Run: headless pygame with SDL's dummy video driver; simulated clock (each Clock.tick advances the game by its frame time, no real sleeping); random seed 0; keys injected as events and as key.get_pressed() state; mouse plan: one left click at the window centre at the start of phase 2, then a move to the lower-right quarter at the start of phase 3.
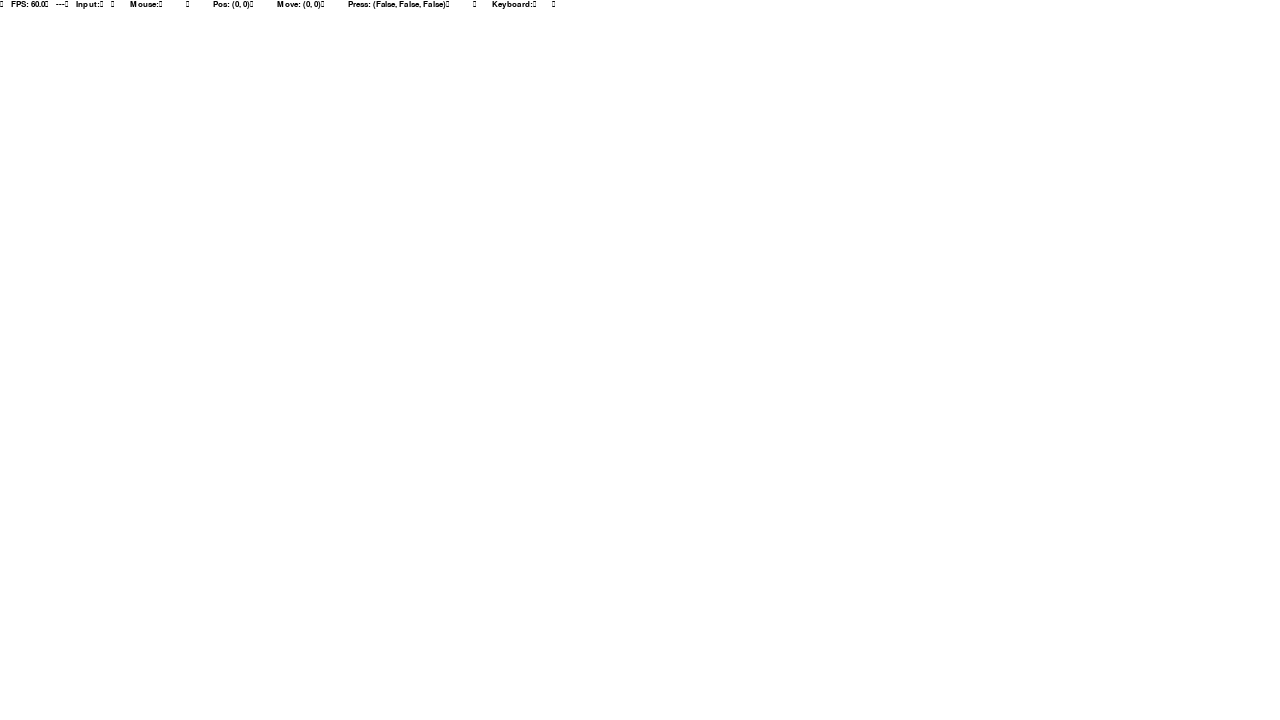
Frame 1 of 4 · flips 1–60 · no input
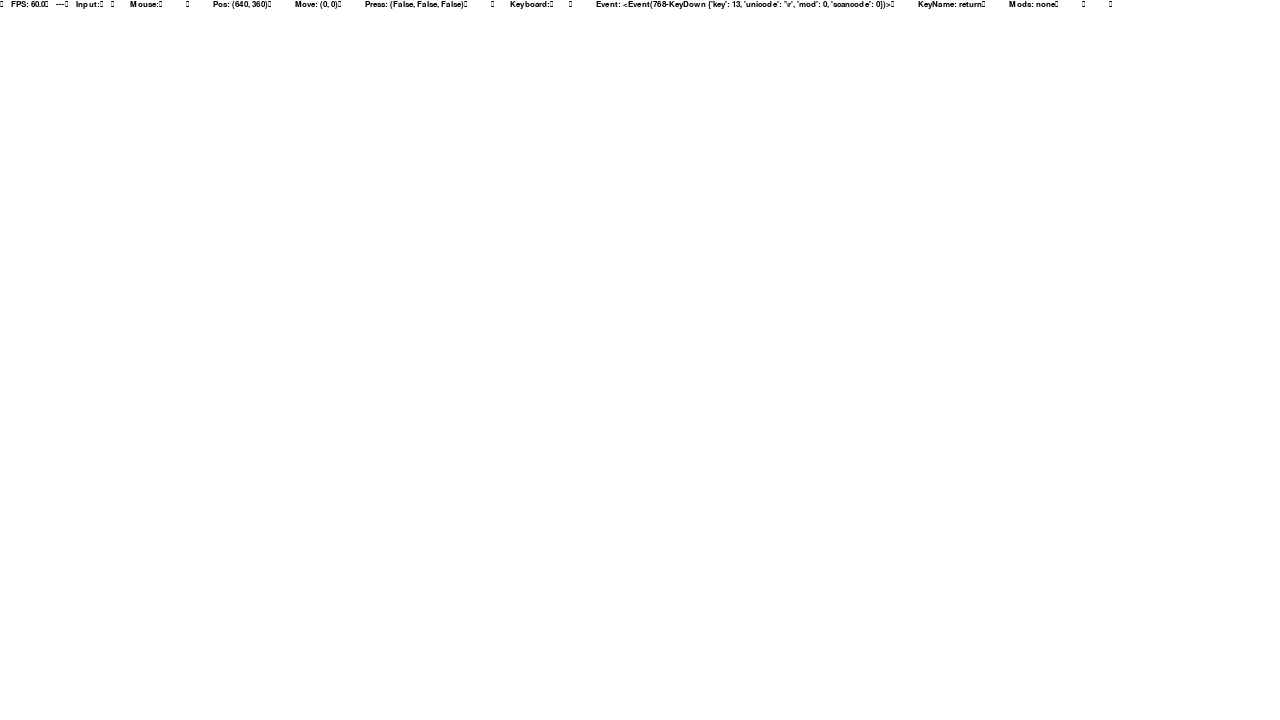
Frame 2 of 4 · flips 61–180 · clicked the window centre · tapped SPACE, RETURN · held RIGHT (→), D
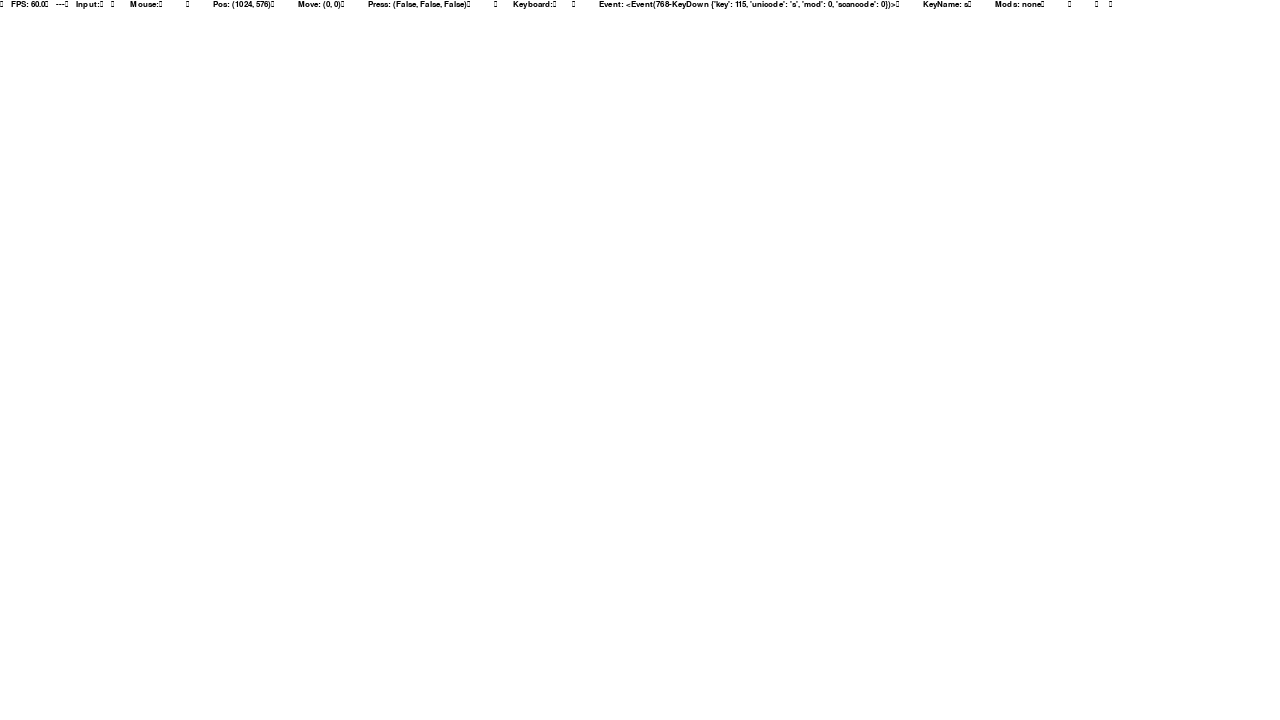
Frame 3 of 4 · flips 181–300 · moved the mouse to the lower-right quarter · held DOWN (↓), S
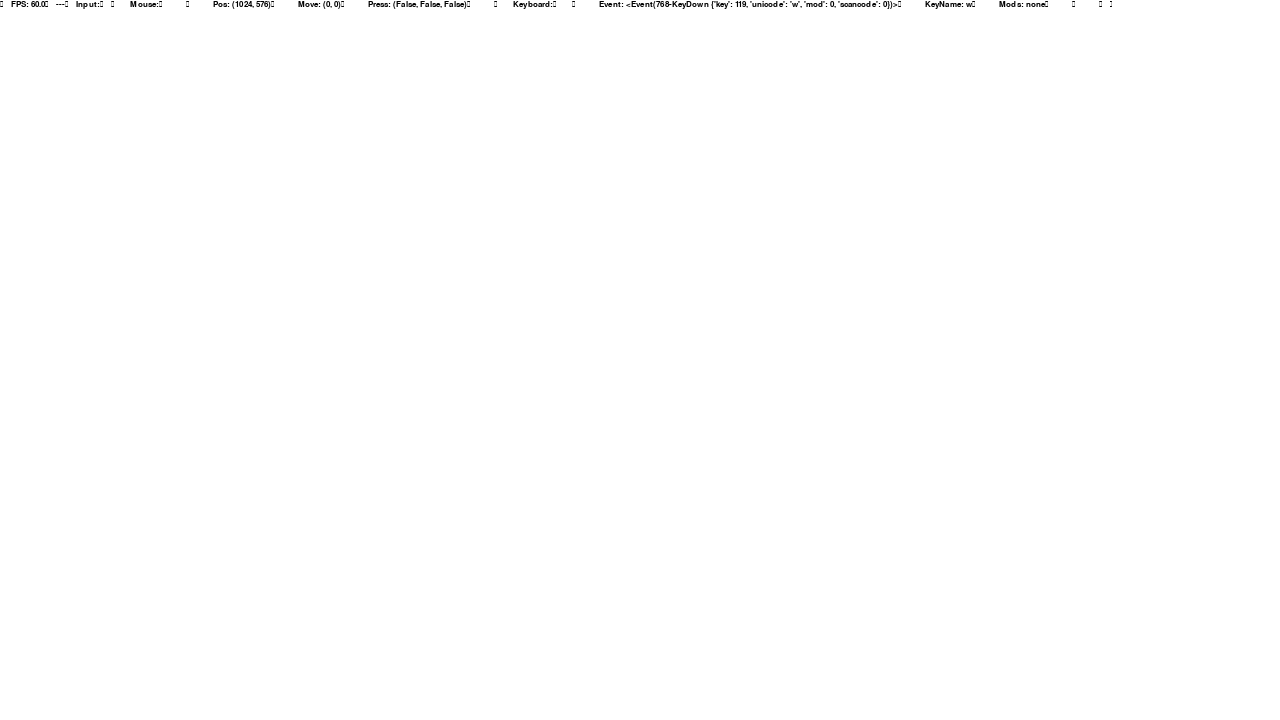
Frame 4 of 4 · flips 301–420 · held LEFT (←), A, UP (↑), W

The pygame program that drew these frames:

import pygame
from pygame.locals import *
import sys

pygame.init()


class InputProcessor:
    key_event = None

    def new_key_event(self, key_event):
        self.key_event = key_event

    def get_mod_key(self, key_event):
        if key_event.mod == pygame.KMOD_NONE:
            return "none"
        else:
            if key_event.mod & pygame.KMOD_LSHIFT:
                return "LShift"
            if key_event.mod & pygame.KMOD_RSHIFT:
                return "RShift"
            if key_event.mod & pygame.KMOD_LCTRL:
                return "LCtrl"
            if key_event.mod & pygame.KMOD_RCTRL:
                return "RCtrl"
            if key_event.mod & pygame.KMOD_LALT:
                return "LAlt"
            if key_event.mod & pygame.KMOD_RALT:
                return "RAlt"
            if key_event.mod & pygame.KMOD_LMETA:
                return "LMeta"
            if key_event.mod & pygame.KMOD_RMETA:
                return "RMeta"

    def __str__(self) -> str:
        str = f"""
        Mouse:
            
            Pos: {pygame.mouse.get_pos()}
            Move: {pygame.mouse.get_rel()}
            Press: {pygame.mouse.get_pressed()}
            
        Keyboard:
        """
        if self.key_event:
            str += f"""
            Event: {self.key_event}
            KeyName: {pygame.key.name(self.key_event.key)}
            Mods: {self.get_mod_key(self.key_event)}
            
            """

        return str


max_fps = 120

SCREEN_WIDTH = 1280
SCREEN_HEIGHT = 720

screen = pygame.display.set_mode((1280, 720))
screen.fill((255, 255, 255))

clock = pygame.time.Clock()

running = True

clock.tick(max_fps)

pygame.display.set_caption("Main Window")
font = pygame.font.SysFont("Arial", 12)

input_hud = InputProcessor()


def draw_fps(screen):
    text = f"""
    FPS: {round(clock.get_fps(), 2)}
    ---
    Input:
    {input_hud}
    """
    render_text = font.render(text, True, (0, 0, 0), (255, 255, 255))
    screen.blit(source=render_text, dest=(0, 0), special_flags=BLEND_PREMULTIPLIED)


while running:
    for event in pygame.event.get():
        if event.type == QUIT:
            pygame.quit()
            sys.exit()
        elif event.type == pygame.KEYDOWN:
            print(event)
            input_hud.new_key_event(event)

    draw_fps(screen)

    clock.tick(max_fps)

    pygame.display.update()
